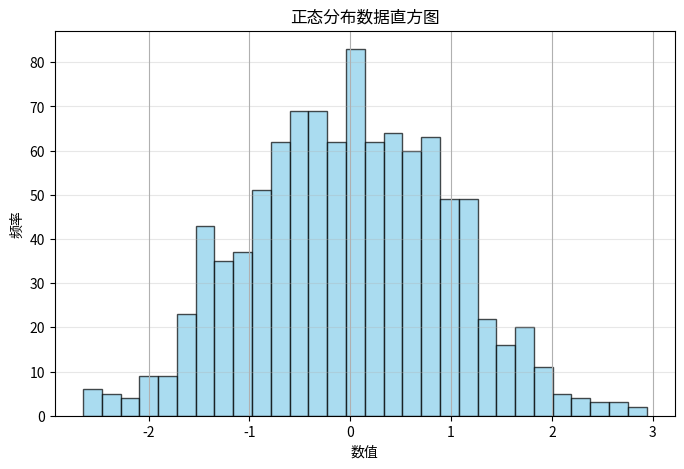

Recreate this plot in Python.
import pandas as pd
import numpy as np
import matplotlib.pyplot as plt

# 生成1000个符合正态分布的随机数
series = pd.Series(np.random.randn(1000))

# 绘制直方图
plt.figure(figsize=(8, 5))
series.hist(bins=30, color='skyblue', edgecolor='black', alpha=0.7)
plt.title('正态分布数据直方图', fontsize=12)
plt.xlabel('数值', fontsize=10)
plt.ylabel('频率', fontsize=10)
plt.grid(axis='y', alpha=0.3)
plt.show()
'''
'''
'''
自适应二值化的特点是能根据图像不同区域的局部特征来确定二值化的阈值。
'''
